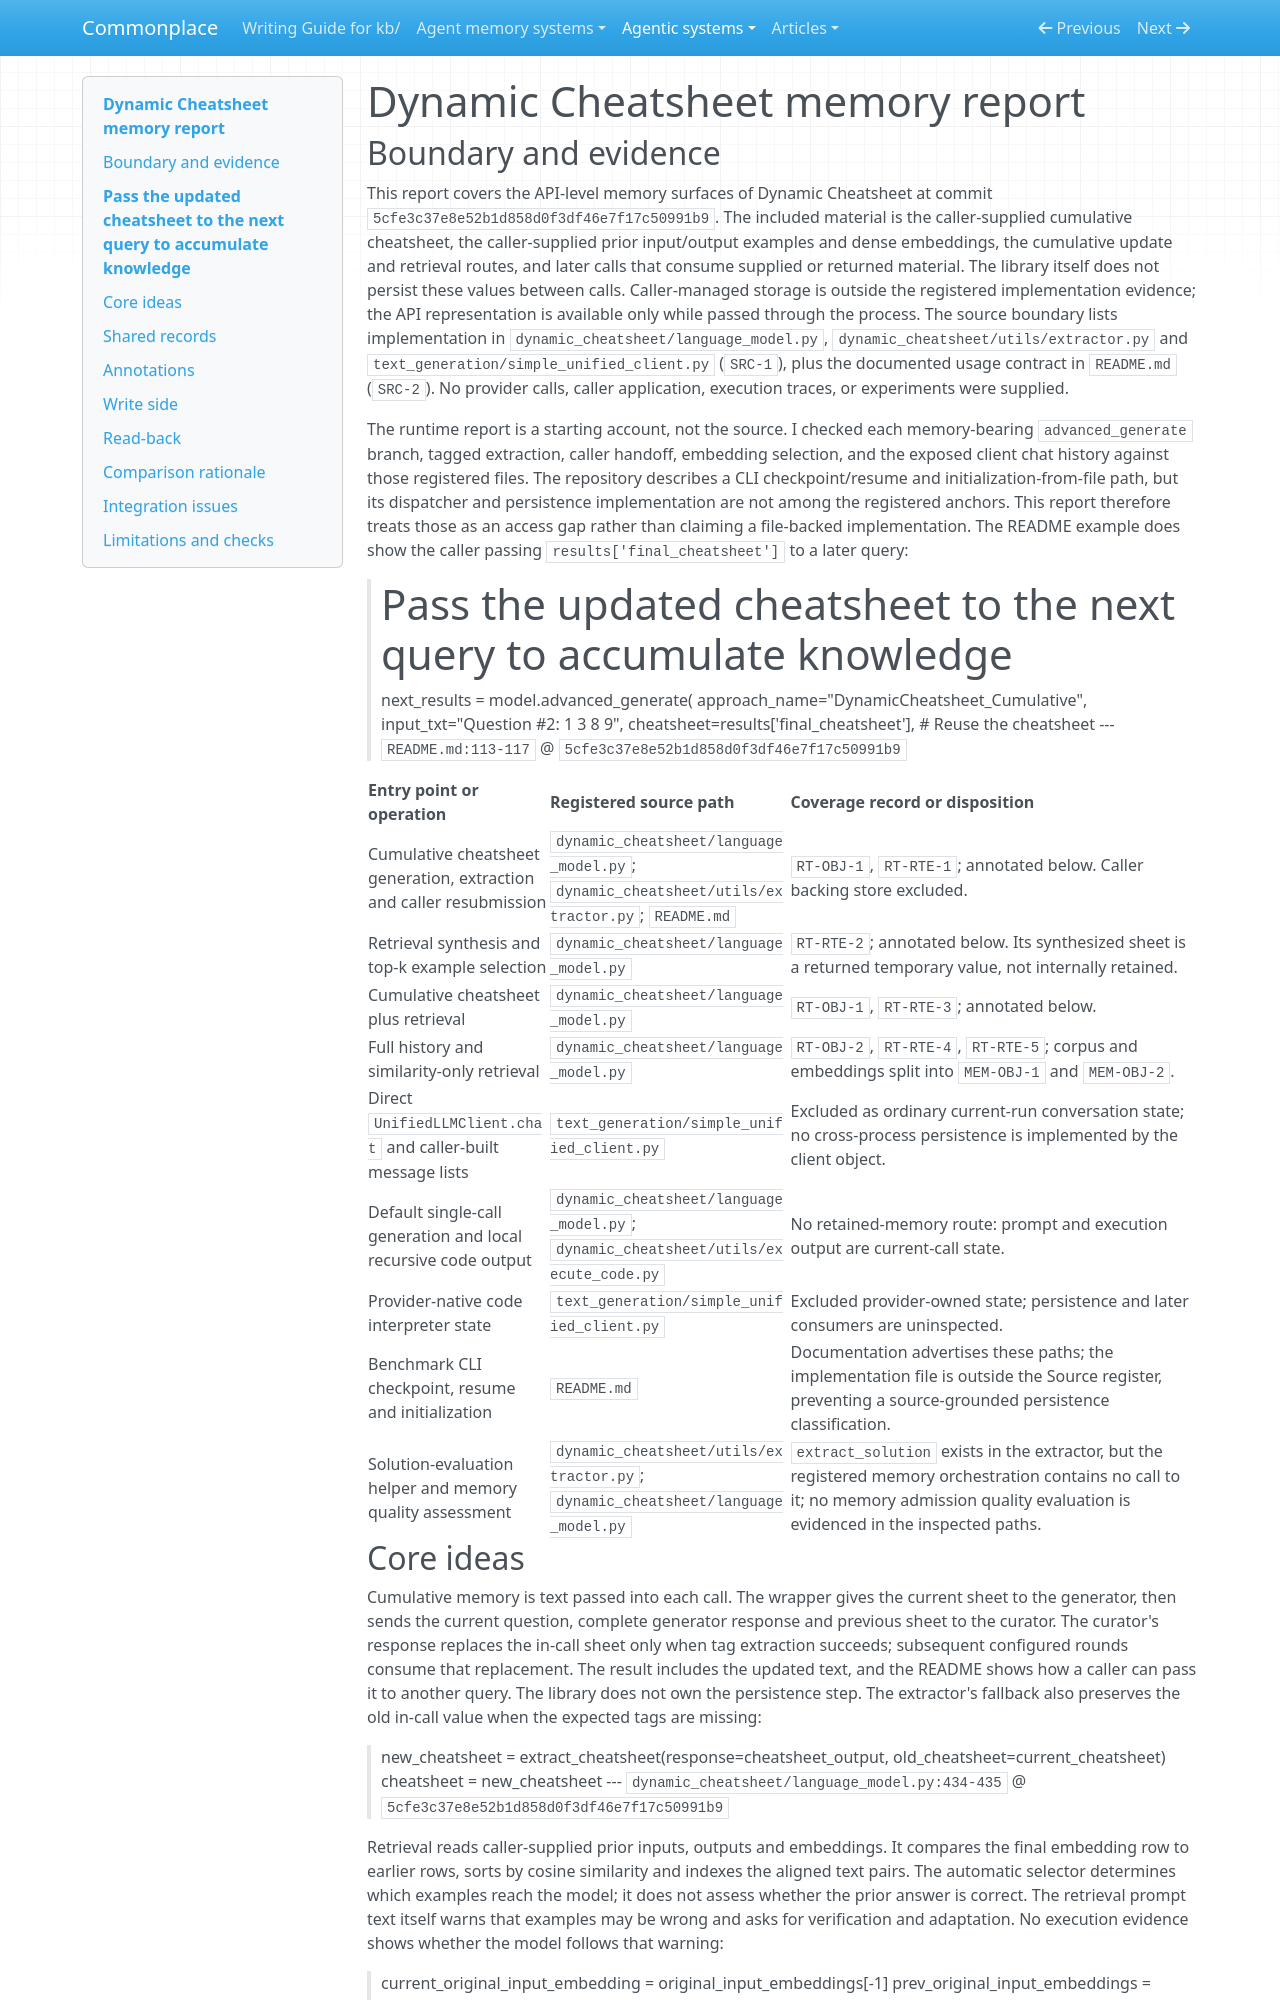

repository: zby/commonplace · page: agentic-systems/reports/retained-archive/AAS-2026-10-02-dynamic-cheatsheet-01/memory/index.html · generator: mkdocs

---
type: agentic-systems/types/agent-memory-analysis-report.md
description: "Memory mechanisms of Dynamic Cheatsheet across caller-supplied cheatsheets and retrieval examples"
run-id: AAS-2026-10-02-dynamic-cheatsheet-01
source-identity: "https://github.com/suzgunmirac/dynamic-cheatsheet"
reviewed-boundary: "5cfe3c37e8e52b1d858d0f3df46e7f17c50991b9"
report-status: complete
memory-comparison:
  scope: "The API-level memory boundary includes caller-supplied cumulative cheatsheet text and prior input/output examples with their supplied embeddings, the code that updates or selects them, and later calls that consume returned or supplied material. Caller backing stores are outside the inspected boundary. It excludes the active query and answer as ordinary current-call state, temporary prompt assembly, provider-owned memory, and general client chat history."
  axes:
    storage_substrate:
      assessment: partial
      values: [in-memory]
      evidence:
        in-memory:
          basis: wired
          records: [RT-OBJ-1, MEM-OBJ-1, MEM-OBJ-2, RT-RTE-1, RT-RTE-2, RT-RTE-3, RT-RTE-4, RT-RTE-5]
          note: "The methods receive text, arrays and vectors as arguments and use them in process memory; the cumulative route returns its candidate string. The substrate callers use between calls is outside this boundary."
      records: [RT-OBJ-1, RT-OBJ-2, MEM-OBJ-1, MEM-OBJ-2, RT-RTE-1, RT-RTE-2, RT-RTE-3, RT-RTE-4, RT-RTE-5]
      note: "In-process access is inspected. The README documents checkpoint/resume and a file-based initialization path for its benchmark CLI, but that CLI implementation is outside the registered source paths; the underlying persisted-memory substrate and its use cannot be completed from this boundary."
    representational_form:
      assessment: known
      values: [natural-language, parametric]
      evidence:
        natural-language:
          basis: wired
          records: [RT-OBJ-1, MEM-OBJ-1, RT-RTE-1, RT-RTE-2, RT-RTE-3, RT-RTE-4, RT-RTE-5]
          note: "Cheatsheets and prior input/output examples are strings assembled into model input."
        parametric:
          basis: wired
          records: [MEM-OBJ-2, RT-RTE-2, RT-RTE-3, RT-RTE-5]
          note: "The caller supplies a dense embedding matrix; cosine similarity over its rows selects prior examples. Its producer is outside the boundary."
      records: [RT-OBJ-1, RT-OBJ-2, MEM-OBJ-1, MEM-OBJ-2, RT-RTE-1, RT-RTE-2, RT-RTE-3, RT-RTE-4, RT-RTE-5]
      note: "The scoped text and dense-vector parts are represented and consumed in these two forms. Temporary formatting does not introduce a separate retained form."
    lineage:
      assessment: partial
      values: [authored, trace-extracted]
      evidence:
        authored:
          basis: afforded
          records: [RT-OBJ-1, RT-RTE-1]
          note: "A caller can supply initial cheatsheet text; the README demonstrates an initial value."
        trace-extracted:
          basis: wired
          records: [RT-OBJ-1, RT-RTE-1, RT-RTE-3]
          note: "The curator response is extracted as the next cheatsheet after receiving the current question, generator response and prior sheet."
      records: [RT-OBJ-1, RT-OBJ-2, MEM-OBJ-1, MEM-OBJ-2, RT-RTE-1, RT-RTE-2, RT-RTE-3, RT-RTE-4, RT-RTE-5]
      note: "Authored initial text and automatic extraction from a query episode are evidenced. The caller's prior example corpus and vector provenance are not supplied by the library, preventing complete lineage classification for those parts."
    behavioral_authority:
      assessment: partial
      values: [knowledge, ranking, learning]
      evidence:
        knowledge:
          basis: wired
          records: [MEM-OBJ-1, RT-RTE-2, RT-RTE-4, RT-RTE-5]
          note: "Selected past input/output pairs are assembled as reference material for the generator; the retrieval route explicitly says to verify and adapt examples."
        ranking:
          basis: wired
          records: [MEM-OBJ-2, RT-RTE-2, RT-RTE-3, RT-RTE-5]
          note: "The supplied embedding vectors determine the relative order and top-k selection of delivered examples."
        learning:
          basis: afforded
          records: [RT-OBJ-1, RT-RTE-1, RT-RTE-3]
          note: "An automatic curator updates a candidate cheatsheet from a query and answer, and the documented caller flow passes the returned candidate to a later query. No operation or benefit was observed."
      records: [RT-OBJ-1, RT-OBJ-2, MEM-OBJ-1, MEM-OBJ-2, RT-RTE-1, RT-RTE-2, RT-RTE-3, RT-RTE-4, RT-RTE-5]
      note: "Knowledge, ranking and learning paths are supported at the stated bases. The external curator/generator templates are not registered sources, so whether cheatsheet text is framed as standing instruction cannot be resolved; provider compliance and actual effects are unobserved."
    write_agency:
      assessment: known
      values: [automatic, manual]
      evidence:
        automatic:
          basis: wired
          records: [RT-OBJ-1, RT-RTE-1, RT-RTE-3]
          note: "The wrapper calls the model curator and extracts its tagged candidate without a human admission step."
        manual:
          basis: afforded
          records: [RT-OBJ-1, RT-RTE-1]
          note: "The caller supplies the initial cheatsheet argument; documentation demonstrates a caller-provided starting string."
      records: [RT-OBJ-1, RT-RTE-1, RT-RTE-3]
      note: "Both caller authoring and automatic candidate production are supported. Caller-side persistence and acceptance remain external choices."
    curation_operations:
      assessment: not-determinable
      values: []
      evidence: {}
      records: [RT-OBJ-1, RT-RTE-1, RT-RTE-2, RT-RTE-3]
      note: "The wrapper delegates content transformation to caller-provided templates and model output, which are not registered sources. The code establishes full-string extraction and replacement, but cannot establish whether content is consolidated, evolved or synthesized."
    read_back_direction:
      assessment: known
      values: [pull, push]
      evidence:
        pull:
          basis: wired
          records: [RT-OBJ-1, MEM-OBJ-1, RT-RTE-1, RT-RTE-4]
          note: "The caller supplies the cumulative cheatsheet or the full prior corpus to the selected method, which assembles that requested material for the generator."
        push:
          basis: wired
          records: [MEM-OBJ-1, MEM-OBJ-2, RT-RTE-2, RT-RTE-3, RT-RTE-5]
          note: "On a query, the wrapper automatically selects prior examples by cosine similarity and supplies them to the generator or curator."
      records: [RT-RTE-1, RT-RTE-2, RT-RTE-3, RT-RTE-4, RT-RTE-5]
      note: "Caller-requested supplied material and automatic similarity selection are separate read-back routes. Cross-call availability depends on caller-managed state."
    read_back_signal:
      assessment: known
      values: [inferred-embedding]
      evidence:
        inferred-embedding:
          basis: wired
          records: [MEM-OBJ-2, RT-RTE-2, RT-RTE-3, RT-RTE-5]
          note: "The current supplied query embedding is compared with prior supplied embeddings; descending cosine similarity selects the delivered rows and paired examples."
      records: [MEM-OBJ-2, RT-RTE-2, RT-RTE-3, RT-RTE-5]
      note: "The only automatic push selector in the scoped routes uses embedding similarity. The full-history and cumulative-cheatsheet paths are caller-selected pull routes."
    trace_learning:
      assessment: known
      values: ["yes"]
      evidence:
        "yes":
          basis: afforded
          records: [RT-OBJ-1, RT-RTE-1, RT-RTE-3]
          note: "The current query and generated answer feed automatic cheatsheet production; the README shows the returned text supplied to a later invocation. This establishes an afforded trace-fed behavior-shaping update, not observed improvement."
      records: [RT-OBJ-1, RT-RT
